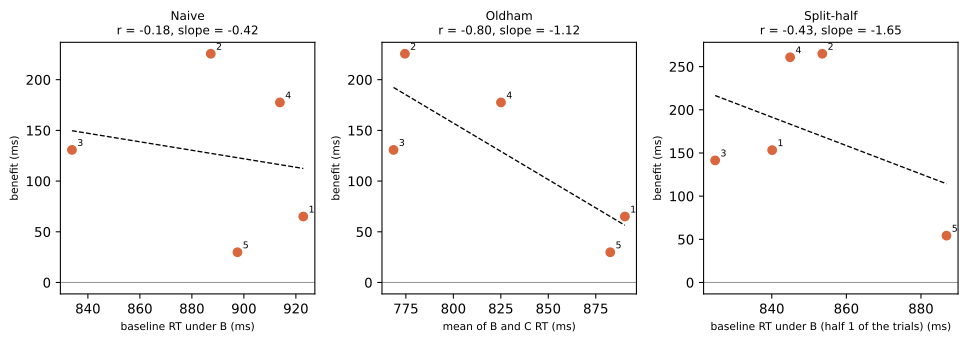

Data behind this chart, as committed beside it:
participant, finger_id, x, y, estimator
P19, 1, 0.9229, 0.06504, naive
P19, 2, 0.8873, 0.2256, naive
P19, 3, 0.8339, 0.1307, naive
P19, 4, 0.9139, 0.1776, naive
P19, 5, 0.8975, 0.02981, naive
P19, 1, 0.8903, 0.06504, oldham
P19, 2, 0.7745, 0.2256, oldham
P19, 3, 0.7685, 0.1307, oldham
P19, 4, 0.8251, 0.1776, oldham
P19, 5, 0.8826, 0.02981, oldham
P19, 1, 0.8401, 0.1533, split_half
P19, 2, 0.8535, 0.2649, split_half
P19, 3, 0.8248, 0.1414, split_half
P19, 4, 0.8449, 0.2609, split_half
P19, 5, 0.8868, 0.05426, split_half
